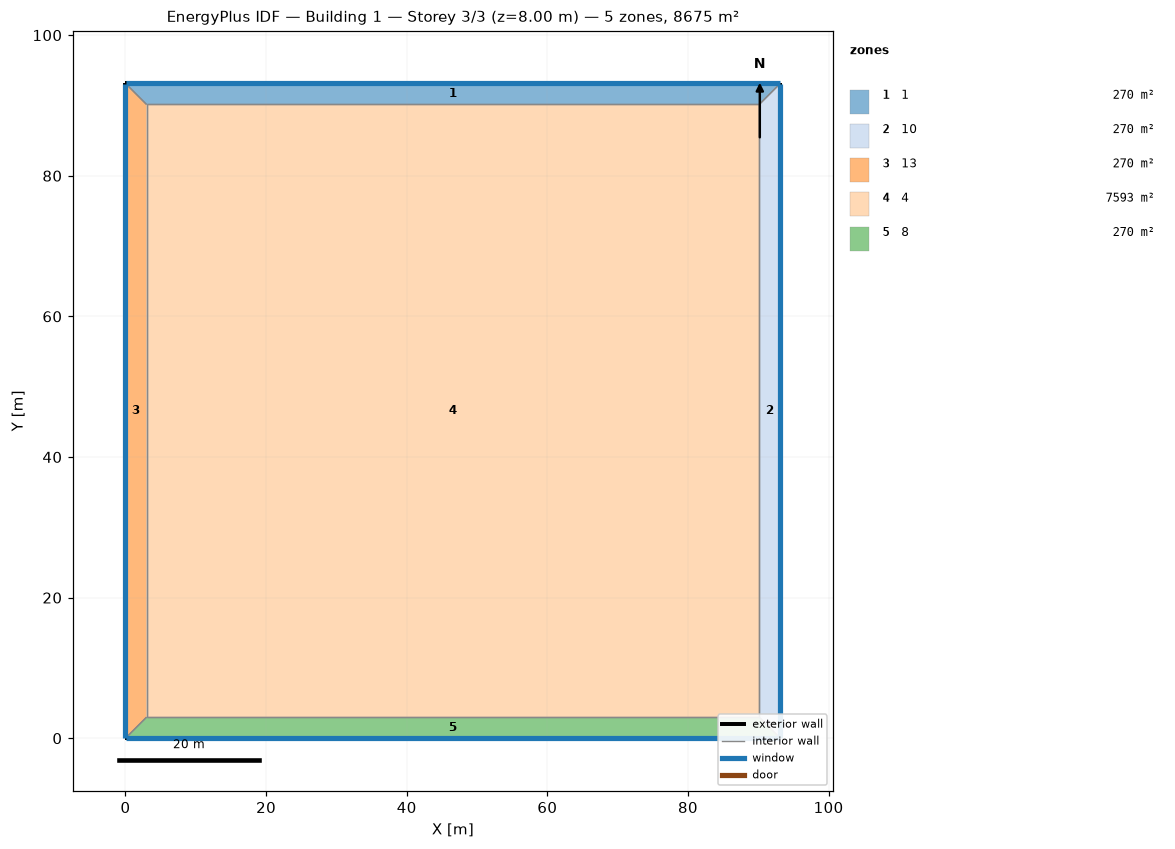
=== STOREY PLAN SPEC (per zone: floor XY polygon, exterior-wall plan segments, windows/doors) ===
zone 1: 1  (270.4 m²)
  floor: (0.00, 93.14) (93.14, 93.14) (90.14, 90.14) (3.00, 90.14)
  exterior wall: (93.14, 93.14) – (0.00, 93.14)  [93.1 m]
    window: (93.11, 93.14) – (0.03, 93.14)  [55.9 m²]
  interior walls: 3
zone 2: 10  (270.4 m²)
  floor: (93.14, 93.14) (93.14, 0.00) (90.14, 3.00) (90.14, 90.14)
  exterior wall: (93.14, 0.00) – (93.14, 93.14)  [93.1 m]
    window: (93.14, 0.03) – (93.14, 93.11)  [55.9 m²]
  interior walls: 3
zone 3: 13  (270.4 m²)
  floor: (0.00, 0.00) (0.00, 93.14) (3.00, 90.14) (3.00, 3.00)
  exterior wall: (0.00, 93.14) – (0.00, 0.00)  [93.1 m]
    window: (0.00, 93.11) – (0.00, 0.03)  [55.9 m²]
  interior walls: 3
zone 4: 4  (7593.3 m²)
  floor: (3.00, 3.00) (3.00, 90.14) (90.14, 90.14) (90.14, 3.00)
  interior walls: 4
zone 5: 8  (270.4 m²)
  floor: (93.14, 0.00) (0.00, 0.00) (3.00, 3.00) (90.14, 3.00)
  exterior wall: (0.00, 0.00) – (93.14, 0.00)  [93.1 m]
    window: (0.03, 0.00) – (93.11, 0.00)  [55.9 m²]
  interior walls: 3

=== DERIVED (storey summary) ===
Building: Building 1
Storey: 3 of 3  (floor level z = 8.00 m)
Storey gross floor area: 8675.0 m²
Zones on this storey: 5
  - 1: floor 270.4 m²; exterior wall 93.1 m (372.6 m²); 1 window(s) 55.9 m²; WWR 15.0%
  - 10: floor 270.4 m²; exterior wall 93.1 m (372.6 m²); 1 window(s) 55.9 m²; WWR 15.0%
  - 13: floor 270.4 m²; exterior wall 93.1 m (372.6 m²); 1 window(s) 55.9 m²; WWR 15.0%
  - 4: floor 7593.3 m²
  - 8: floor 270.4 m²; exterior wall 93.1 m (372.6 m²); 1 window(s) 55.9 m²; WWR 15.0%
Zone adjacency (shared interzone walls):
  - 1 ↔ 10
  - 1 ↔ 13
  - 1 ↔ 4
  - 10 ↔ 4
  - 10 ↔ 8
  - 13 ↔ 4
  - 13 ↔ 8
  - 4 ↔ 8